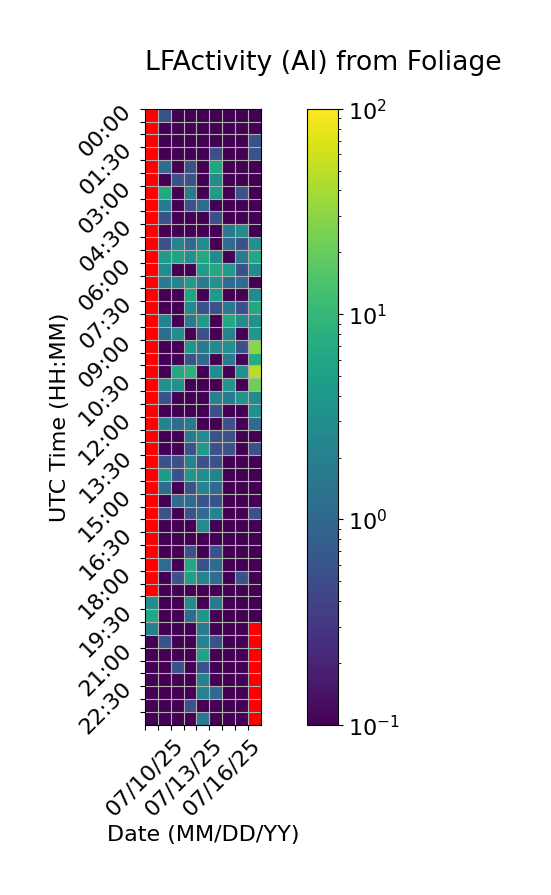

Values plotted in this chart, from the file beside it:
Time (UTC), 07/10/25, 07/11/25, 07/12/25, 07/13/25, 07/14/25, 07/15/25, 07/16/25, 07/17/25, 07/18/25
00:00, , 0.5556, 0.0, 0.0, 0.0, 0.0, 0.0, 0.0, 0.0
00:30, , 0.0, 0.0, 0.0, 0.0, 0.0, 0.0, 0.0, 0.0
01:00, , 0.0, 0.0, 0.0, 0.0, 0.0, 0.0, 0.0, 0.5556
01:30, , 0.0, 0.0, 0.0, 0.0, 0.5556, 0.0, 0.0, 0.5556
02:00, , 1.111, 0.0, 0.5556, 0.0, 6.111, 0.0, 0.0, 0.0
02:30, , 0.0, 0.5556, 0.5556, 0.0, 2.778, 0.0, 0.0, 0.0
03:00, , 6.667, 0.0, 1.667, 0.0, 4.444, 0.0, 0.5556, 0.0
03:30, , 1.667, 0.0, 0.5556, 1.111, 0.0, 0.0, 0.0, 0.0
04:00, , 0.5556, 0.0, 0.0, 0.0, 0.5556, 0.0, 0.0, 0.0
04:30, , 0.0, 0.0, 0.0, 0.0, 0.0, 1.667, 2.778, 0.0
05:00, , 0.5556, 2.222, 1.111, 2.778, 0.0, 1.111, 0.5556, 3.333
05:30, , 4.444, 5.556, 3.333, 6.667, 2.778, 0.0, 1.667, 6.111
06:00, , 2.778, 0.0, 0.0, 4.444, 6.667, 4.444, 0.5556, 2.778
06:30, , 1.667, 2.222, 4.444, 1.667, 3.333, 1.111, 1.111, 0.0
07:00, , 0.0, 0.0, 5.556, 0.0, 4.444, 0.0, 0.0, 2.778
07:30, , 0.0, 0.0, 2.778, 0.5556, 0.5556, 1.667, 0.5556, 6.667
08:00, , 2.222, 0.0, 1.667, 4.444, 0.0, 6.667, 2.778, 3.333
08:30, , 1.111, 2.778, 0.0, 0.5556, 0.0, 2.222, 0.0, 3.889
09:00, , 0.0, 0.0, 3.889, 1.667, 2.778, 3.333, 0.5556, 29.44
09:30, , 0.0, 0.0, 0.5556, 1.111, 0.0, 1.667, 0.0, 7.222
10:00, , 0.0, 6.667, 8.333, 0.0, 2.778, 0.0, 3.333, 47.22
10:30, , 3.333, 3.333, 0.0, 0.0, 0.0, 3.889, 0.0, 22.22
11:00, , 0.5556, 0.0, 0.0, 0.0, 2.222, 1.667, 3.889, 2.778
11:30, , 0.0, 0.0, 0.0, 0.0, 0.5556, 0.0, 0.0, 3.333
12:00, , 2.222, 1.111, 1.667, 0.0, 0.0, 0.5556, 0.0, 1.111
12:30, , 0.0, 0.0, 1.667, 2.778, 0.5556, 0.5556, 0.0, 0.0
13:00, , 0.0, 0.0, 0.5556, 4.444, 0.5556, 0.5556, 0.0, 0.5556
13:30, , 0.5556, 0.5556, 2.222, 0.5556, 0.5556, 0.0, 0.0, 0.0
14:00, , 4.444, 0.5556, 3.889, 2.778, 2.222, 0.0, 0.0, 0.0
14:30, , 1.111, 0.0, 0.5556, 2.222, 1.111, 0.0, 0.0, 0.0
15:00, , 0.0, 1.111, 1.111, 0.5556, 0.5556, 0.0, 0.0, 0.0
15:30, , 0.5556, 0.0, 0.5556, 1.111, 2.222, 0.0, 0.0, 0.5556
16:00, , 0.0, 0.0, 0.0, 2.778, 0.0, 0.0, 0.0, 0.0
16:30, , 0.0, 0.0, 0.0, 0.0, 0.0, 0.0, 0.0, 0.0
17:00, , 0.0, 0.0, 0.5556, 0.0, 0.5556, 0.0, 0.0, 0.0
17:30, , 1.111, 0.0, 6.667, 0.5556, 1.111, 0.0, 0.0, 0.0
18:00, , 0.0, 0.5556, 5.0, 2.222, 1.111, 0.0, 0.5556, 0.0
18:30, , 0.0, 0.0, 0.0, 0.0, 0.0, 0.0, 0.0, 0.0
19:00, 2.778, 0.0, 0.0, 2.778, 0.0, 1.667, 0.0, 0.0, 0.0
19:30, 6.111, 0.0, 0.0, 1.111, 3.889, 0.0, 0.0, 0.0, 0.0
20:00, 2.222, 0.0, 0.0, 0.0, 1.667, 0.0, 0.0, 0.0, 
20:30, 0.0, 0.5556, 0.0, 0.0, 2.222, 0.5556, 0.0, 0.0, 
21:00, 0.0, 0.0, 0.0, 0.0, 5.556, 0.0, 0.0, 0.0, 
21:30, 0.0, 0.0, 0.5556, 0.0, 0.5556, 0.0, 0.0, 0.0, 
22:00, 0.0, 0.0, 0.0, 0.0, 2.222, 0.0, 0.0, 0.0, 
22:30, 0.0, 0.0, 0.0, 0.0, 2.222, 1.111, 0.0, 0.0, 
23:00, 0.0, 0.0, 0.0, 0.5556, 0.0, 0.0, 0.0, 0.0, 
23:30, 0.0, 0.0, 0.0, 0.0, 1.667, 0.0, 0.0, 0.0, 
